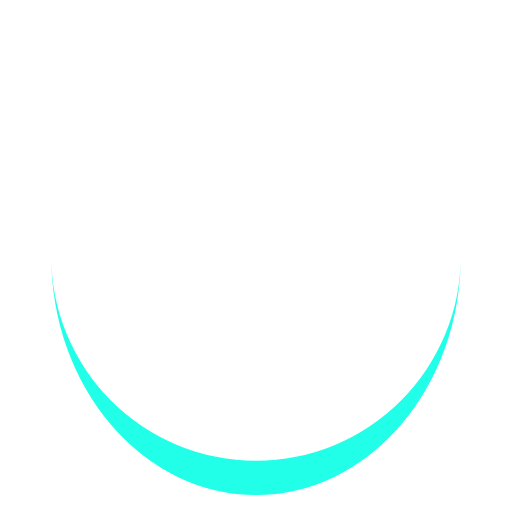
t = 0.00 s
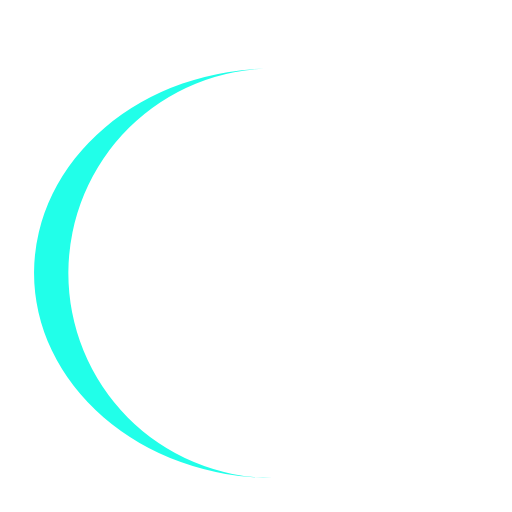
t = 0.14 s
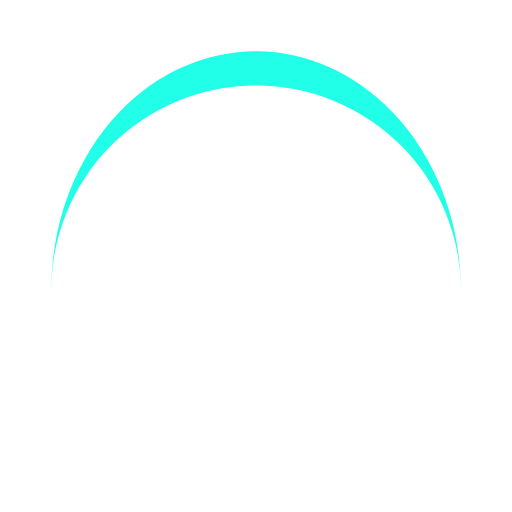
t = 0.27 s
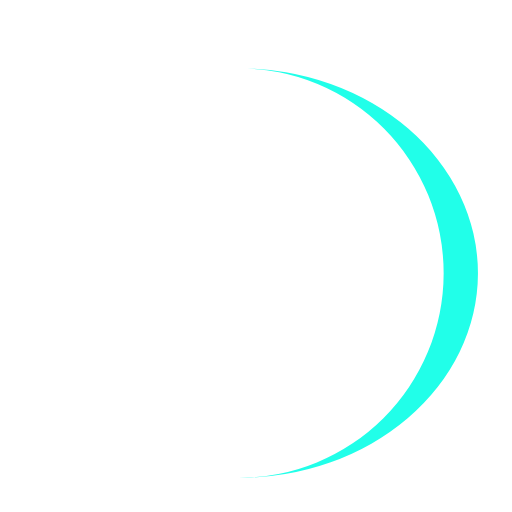
t = 0.41 s

The animated SVG that drew these frames (rendered in a browser with its animation timeline set to each time). Animation: 1 SMIL element (animateTransform=1); one cycle of 0.55 s, repeats indefinitely.

<?xml version="1.0" encoding="utf-8"?>
<svg xmlns="http://www.w3.org/2000/svg" xmlns:xlink="http://www.w3.org/1999/xlink" style="margin: auto; background: none; display: block; shape-rendering: auto;" width="200px" height="200px" viewBox="0 0 100 100" preserveAspectRatio="xMidYMid">
<path d="M10 50A40 40 0 0 0 90 50A40 46.7 0 0 1 10 50" fill="#21ffe9" stroke="none" transform="rotate(19.7265 50 53.35)">
  <animateTransform attributeName="transform" type="rotate" dur="0.5464480874316939s" repeatCount="indefinite" keyTimes="0;1" values="0 50 53.35;360 50 53.35"></animateTransform>
</path>
<!-- [ldio] generated by https://loading.io/ --></svg>